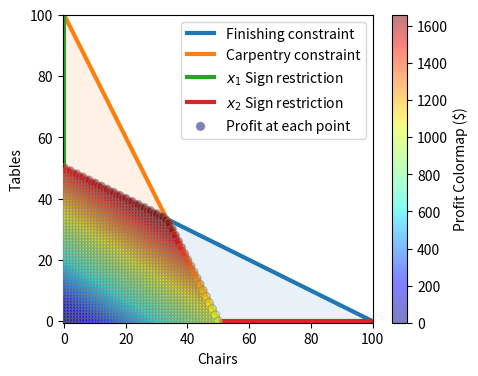

Reproduce this figure in Python.
import numpy as np
from matplotlib import pyplot as plt
from matplotlib.path import Path
from matplotlib.patches import PathPatch

# Use seaborn to change the default graphics to something nicer
import seaborn as sns
# And set a nice color palette
sns.set_color_codes('deep')

# Create the plot object
fig, ax = plt.subplots(figsize=(5, 4))
x1 = np.linspace(0, 100)

# Add finishing constraint: x2 <= 100/2 - x1/2
plt.plot(x1, 100/2 - x1/2, linewidth=3, label='Finishing constraint')
plt.fill_between(x1, 0, 100/2 - x1/2, alpha=0.1)

# Add carpentry constraint: x2 <= 80 - x1
plt.plot(x1, 100 - 2*x1, linewidth=3, label='Carpentry constraint')
plt.fill_between(x1, 0, 100 - 2*x1, alpha=0.1)

# Add non-negativity constraints
plt.plot(np.zeros_like(x1), x1, linewidth=3, label='$x_1$ Sign restriction')
plt.plot(x1, np.zeros_like(x1), linewidth=3, label='$x_2$ Sign restriction')

#====================================================
# This part is different from giapetto_feasible.py
# Plot the possible (x1, x2) pairs
pairs = [(x1, x2) for x1 in np.arange(101)
                for x2 in np.arange(101)
                if (x1 + 2*x2) <= 100
                and (2*x1 + x2) <= 100]

# Split these into our variables
chairs, tables = np.hsplit(np.array(pairs), 2)

# Caculate the objective function at each pair
z = 20*chairs + 30*tables

# Plot the results
plt.scatter(chairs, tables, c=z, cmap='jet', edgecolor='gray', alpha=0.5, label='Profit at each point', zorder=3)

# Colorbar
cb = plt.colorbar()
cb.set_label('Profit Colormap ($)')
#====================================================

# Labels and stuff
plt.xlabel('Chairs')
plt.ylabel('Tables')
plt.xlim(-0.5, 100)
plt.ylim(-0.5, 100)
plt.legend()
plt.show()